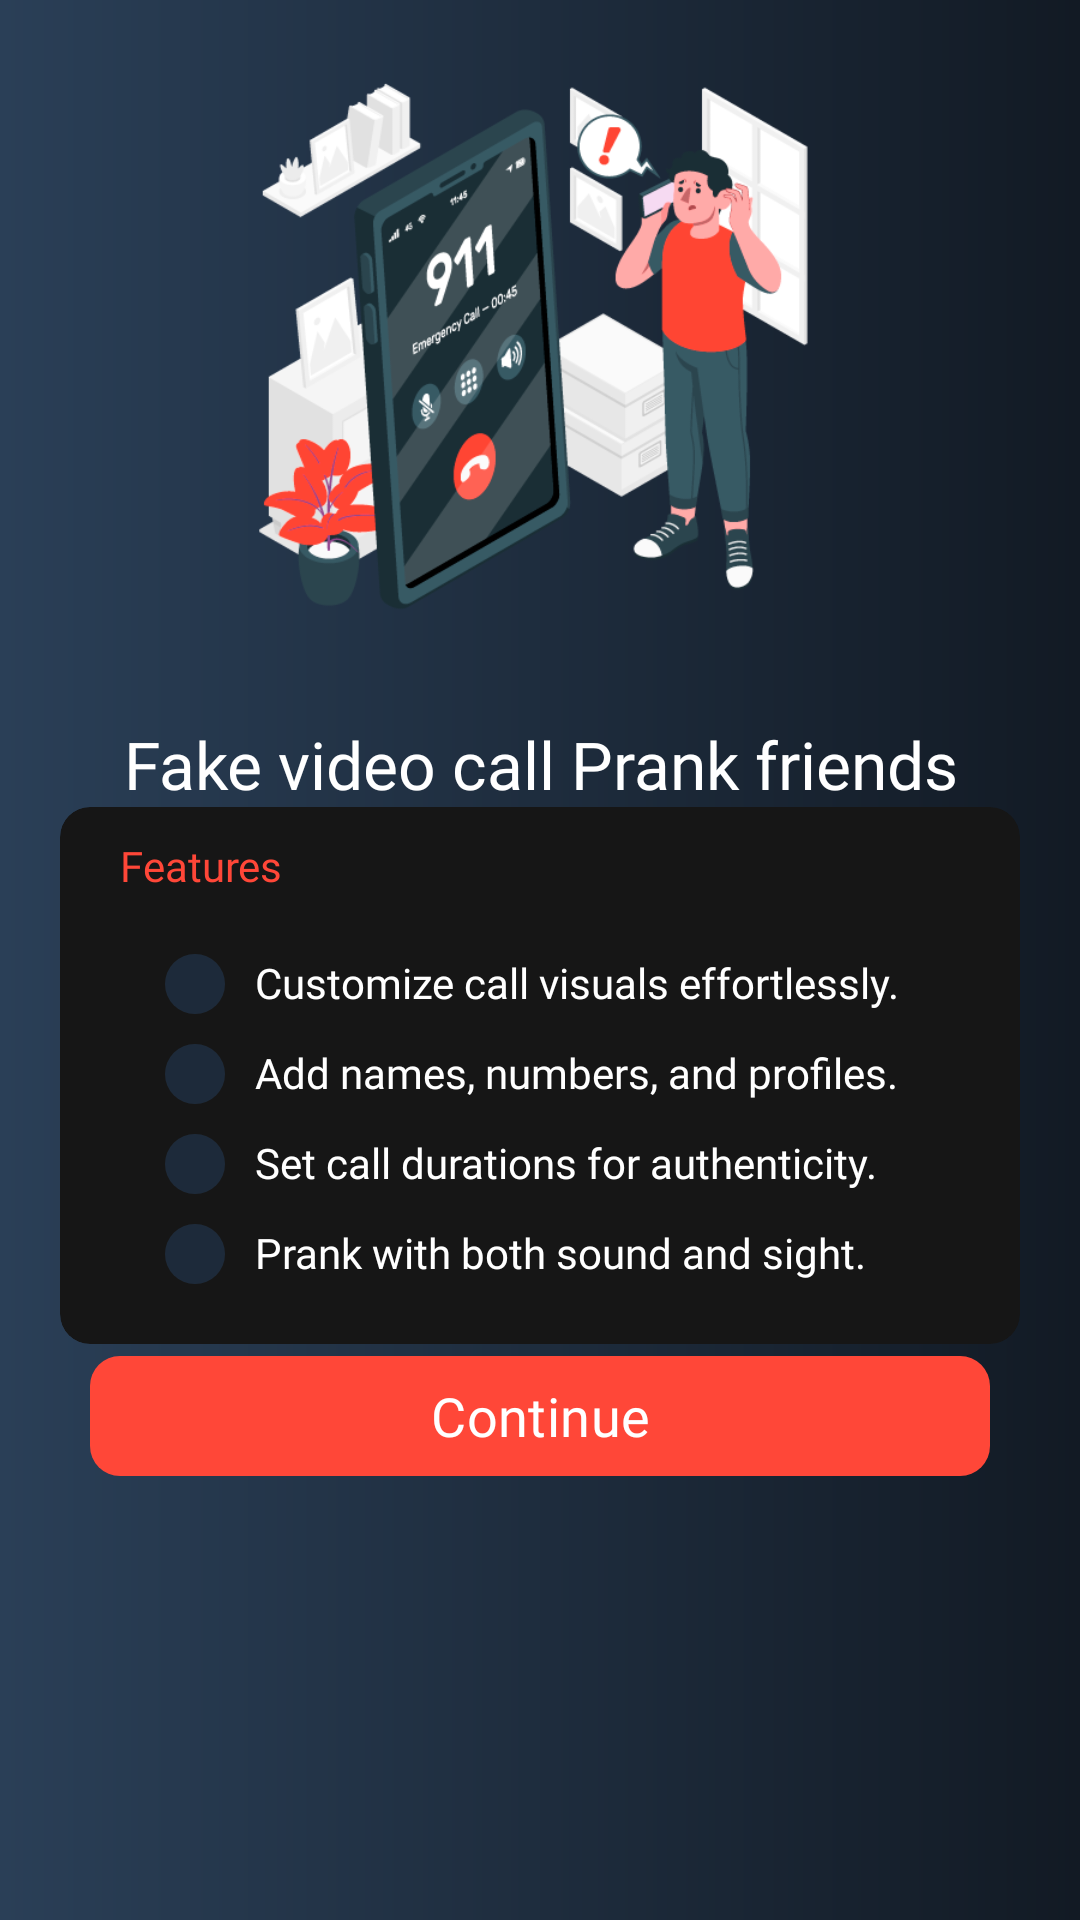

Android layout source for this screen:
<!-- AndroidManifest.xml: application theme Theme.FakeCalling -->
<!-- res/layout/activity_welcome.xml -->
<?xml version="1.0" encoding="utf-8"?>
<androidx.constraintlayout.widget.ConstraintLayout xmlns:android="http://schemas.android.com/apk/res/android"
    xmlns:app="http://schemas.android.com/apk/res-auto"
    xmlns:tools="http://schemas.android.com/tools"
    android:layout_width="match_parent"
    android:layout_height="match_parent"
    tools:context=".activity.WelcomeActivity"
    android:background="@drawable/grayish_gradient">

    <ImageView
        android:id="@+id/img_gold"
        android:layout_width="0dp"
        android:layout_height="200dp"
        android:layout_marginTop="20dp"
        android:src="@drawable/fake_calling"
        app:layout_constraintBottom_toTopOf="@id/txt_appName"
        app:layout_constraintEnd_toEndOf="parent"
        app:layout_constraintStart_toStartOf="parent"
        app:layout_constraintTop_toTopOf="parent"
        app:layout_constraintVertical_chainStyle="spread" />

    <TextView
        android:id="@+id/txt_appName"
        android:layout_width="0dp"
        android:layout_height="wrap_content"
        android:fontFamily="@font/montserat"
        android:text="@string/app_name"
        android:textColor="@color/white"
        android:textSize="22dp"
        android:gravity="center"
        android:layout_marginTop="20dp"
        android:layout_marginHorizontal="20dp"
        app:layout_constraintBottom_toTopOf="@id/txt_lorem"
        app:layout_constraintEnd_toEndOf="parent"
        app:layout_constraintStart_toStartOf="parent"
        app:layout_constraintTop_toBottomOf="@+id/img_gold" />

    <TextView
        android:id="@+id/txt_lorem"
        android:layout_width="0dp"
        android:layout_height="wrap_content"
        android:fontFamily="@font/montserat"
        android:gravity="center"
        android:layout_marginTop="10dp"
        android:paddingStart="10dp"
        android:text="@string/your_prankster_s_playground"
        android:textAlignment="center"
        android:textColor="@color/white"

        app:layout_constraintEnd_toEndOf="@+id/txt_appName"
        app:layout_constraintStart_toStartOf="@+id/txt_appName"
        app:layout_constraintTop_toBottomOf="@+id/txt_appName" />

    <com.google.android.material.card.MaterialCardView
        android:id="@+id/card_feature"
        android:layout_width="0dp"
        android:layout_height="wrap_content"
        android:layout_marginHorizontal="20dp"
        android:backgroundTint="#161616"
        app:cardCornerRadius="10dp"
        app:layout_constraintBottom_toTopOf="@id/btn_continue"
        app:layout_constraintEnd_toEndOf="parent"
        app:layout_constraintStart_toStartOf="parent"
        app:layout_constraintTop_toBottomOf="@id/txt_lorem"
        app:strokeColor="@android:color/transparent">
        <androidx.constraintlayout.widget.ConstraintLayout
            android:layout_width="match_parent"
            android:layout_height="match_parent">

            <TextView
                android:id="@+id/textView6"
                android:layout_width="0dp"
                android:layout_height="wrap_content"
                android:layout_marginStart="20dp"
                android:layout_marginVertical="10dp"
                android:text="@string/features"
                app:layout_constraintBottom_toTopOf="@id/llff"
                android:fontFamily="@font/montserat"
                android:textColor="#FF4738"
                app:layout_constraintEnd_toEndOf="parent"
                app:layout_constraintStart_toStartOf="parent"
                app:layout_constraintTop_toTopOf="parent" />

            <LinearLayout
                android:id="@+id/llff"
                android:layout_width="0dp"
                android:layout_height="wrap_content"
                android:layout_marginStart="35dp"
                android:layout_marginTop="10dp"
                android:layout_marginBottom="10dp"
                android:orientation="vertical"
                app:layout_constraintBottom_toBottomOf="parent"
                app:layout_constraintEnd_toEndOf="parent"
                app:layout_constraintStart_toStartOf="parent"
                app:layout_constraintTop_toBottomOf="@+id/textView6">

                <LinearLayout
                    android:layout_width="match_parent"
                    android:layout_height="wrap_content"
                    android:orientation="horizontal">

                    <ImageView
                        android:layout_width="20dp"
                        android:layout_height="20dp"
                        android:layout_gravity="center_vertical"
                        android:background="@drawable/circle_image" />

                    <TextView
                        android:layout_width="wrap_content"
                        android:layout_height="wrap_content"
                        android:layout_marginStart="10dp"
                        android:fontFamily="@font/montserat"
                        android:text="@string/customize_call_visuals_effortlessly"
                        android:textColor="@color/white" />
                </LinearLayout>

                <LinearLayout
                    android:layout_width="match_parent"
                    android:layout_height="wrap_content"
                    android:layout_marginTop="10dp"
                    android:orientation="horizontal">

                    <ImageView
                        android:layout_width="20dp"
                        android:layout_height="20dp"
                        android:layout_gravity="center_vertical"
                        android:background="@drawable/circle_image" />

                    <TextView
                        android:layout_width="wrap_content"
                        android:layout_height="wrap_content"
                        android:layout_marginStart="10dp"
                        android:fontFamily="@font/montserat"
                        android:text="@string/add_names_numbers_and_profiles"
                        android:textColor="@color/white" />
                </LinearLayout>

                <LinearLayout
                    android:layout_width="match_parent"
                    android:layout_height="wrap_content"
                    android:layout_marginTop="10dp"
                    android:orientation="horizontal">

                    <ImageView
                        android:layout_width="20dp"
                        android:layout_height="20dp"
                        android:layout_gravity="center_vertical"
                        android:background="@drawable/circle_image" />

                    <TextView
                        android:layout_width="wrap_content"
                        android:layout_height="wrap_content"
                        android:layout_marginStart="10dp"
                        android:fontFamily="@font/montserat"
                        android:text="@string/set_call_durations_for_authenticity"
                        android:textColor="@color/white" />
                </LinearLayout>

                <LinearLayout
                    android:layout_width="match_parent"
                    android:layout_height="wrap_content"
                    android:layout_marginTop="10dp"
                    android:layout_marginBottom="10dp"
                    android:orientation="horizontal">

                    <ImageView
                        android:layout_width="20dp"
                        android:layout_height="20dp"
                        android:layout_gravity="center_vertical"
                        android:background="@drawable/circle_image" />

                    <TextView
                        android:layout_width="wrap_content"
                        android:layout_height="wrap_content"
                        android:layout_marginStart="10dp"
                        android:fontFamily="@font/montserat"
                        android:text="@string/prank_with_both_sound_and_sight"
                        android:textColor="@color/white" />
                </LinearLayout>


            </LinearLayout>
        </androidx.constraintlayout.widget.ConstraintLayout>

    </com.google.android.material.card.MaterialCardView>

    <com.google.android.material.button.MaterialButton
        android:id="@+id/btn_continue"
        android:layout_width="0dp"
        android:layout_height="wrap_content"
        android:layout_marginHorizontal="30dp"
        android:fontFamily="@font/montserat"
        android:text="@string/continue_btn"
        android:textAllCaps="false"
        android:textColor="@color/white"
        android:textSize="18sp"
        app:backgroundTint="#FF4738"
        app:cornerRadius="10dp"
        app:layout_constraintBottom_toTopOf="@+id/framelayout_Ads"
        app:layout_constraintEnd_toEndOf="parent"
        app:layout_constraintStart_toStartOf="parent"
        app:layout_constraintTop_toBottomOf="@id/card_feature" />


    <FrameLayout
        android:id="@+id/framelayout_Ads"
        android:layout_width="0dp"
        android:layout_height="90dp"
        android:visibility="invisible"
        app:layout_constraintBottom_toTopOf="@+id/guideline2"
        app:layout_constraintEnd_toEndOf="@+id/btn_continue"
        app:layout_constraintStart_toStartOf="@+id/btn_continue"
        app:layout_constraintTop_toBottomOf="@id/btn_continue" />


    <androidx.constraintlayout.widget.Guideline
        android:id="@+id/guideline2"
        android:layout_width="wrap_content"
        android:layout_height="wrap_content"
        android:orientation="horizontal"
        app:layout_constraintGuide_percent="0.87" />
</androidx.constraintlayout.widget.ConstraintLayout>
<!-- resources referenced by this layout -->
<resources>
  <color name="white">#FFFFFFFF</color>
  <!-- drawable circle_image (drawable) -->
  <?xml version="1.0" encoding="utf-8"?>
  <shape xmlns:android="http://schemas.android.com/apk/res/android"
      android:shape="oval" >
  
      <gradient android:startColor="@color/grayish_clr"
          android:centerColor="@color/grayish_clr"
          android:endColor="@color/grayish_clr"
          android:angle="90"/>
  </shape>
  <!-- drawable fake_calling: png bitmap (drawable, 63125 bytes) -->
  <!-- drawable grayish_gradient (drawable) -->
  <?xml version="1.0" encoding="utf-8"?>
  <shape xmlns:android="http://schemas.android.com/apk/res/android">
      <gradient
          android:startColor="#2A3F57"
          android:endColor="#121A24"
          android:angle="0"/>
  
  </shape>
  <string name="add_names_numbers_and_profiles">Add names, numbers, and profiles.</string>
  <string name="app_name">Fake video call Prank friends</string>
  <string name="continue_btn">Continue</string>
  <string name="customize_call_visuals_effortlessly">Customize call visuals effortlessly.</string>
  <string name="features">Features</string>
  <string name="prank_with_both_sound_and_sight">Prank with both sound and sight.</string>
  <string name="set_call_durations_for_authenticity">Set call durations for authenticity.</string>
  <string name="your_prankster_s_playground">Your Prankster\'s Playground!</string>
  <style name="Theme.FakeCalling" parent="Theme.Material3.DayNight.NoActionBar">
          
          <item name="colorPrimary">@color/purple_500</item>
          <item name="colorPrimaryVariant">@color/purple_700</item>
          <item name="colorOnPrimary">@color/white</item>
          
          <item name="colorSecondary">@color/teal_200</item>
          <item name="colorSecondaryVariant">@color/teal_700</item>
          <item name="colorOnSecondary">@color/black</item>
          
          <item name="android:statusBarColor">@color/grayish_clr</item>
          
      </style>
  <color name="grayish_clr">#1D2A3A</color>
  <color name="purple_500">#FF6200EE</color>
  <color name="purple_700">#FF3700B3</color>
  <color name="teal_200">#FF03DAC5</color>
  <color name="teal_700">#FF018786</color>
  <color name="black">#FF000000</color>
</resources>
